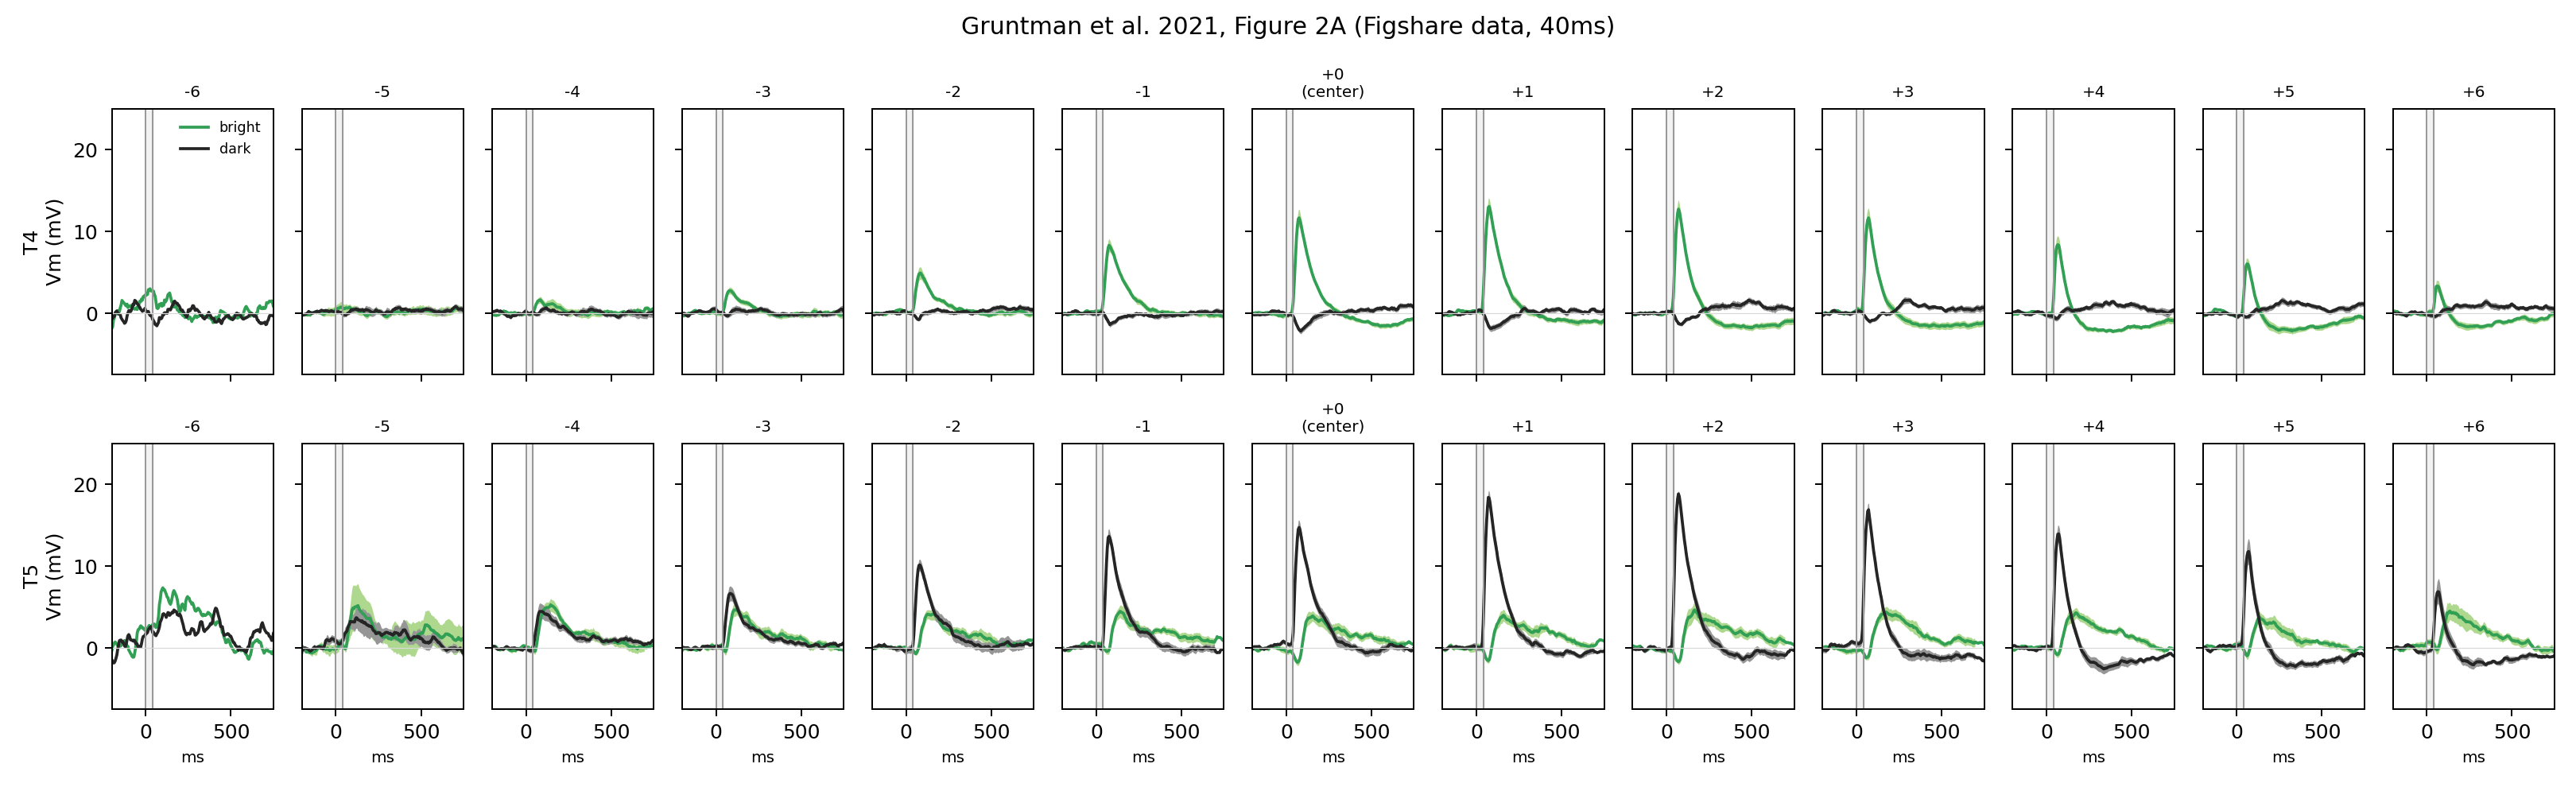

Source data for this figure (header and first rows):
trace_id, cell_type, contrast, position, duration_ms, color, time_ms, vm_mv, vm_sem_mv, n_cells
T4_PC_pos-6, T4, PC, -6, 40, green, -900, , , 1
T4_PC_pos-6, T4, PC, -6, 40, green, -895, , , 1
T4_PC_pos-6, T4, PC, -6, 40, green, -890, , , 1
T4_PC_pos-6, T4, PC, -6, 40, green, -885, , , 1
T4_PC_pos-6, T4, PC, -6, 40, green, -880, , , 1
T4_PC_pos-6, T4, PC, -6, 40, green, -875, , , 1
T4_PC_pos-6, T4, PC, -6, 40, green, -870, , , 1
T4_PC_pos-6, T4, PC, -6, 40, green, -865, , , 1
T4_PC_pos-6, T4, PC, -6, 40, green, -860, , , 1
T4_PC_pos-6, T4, PC, -6, 40, green, -855, , , 1
T4_PC_pos-6, T4, PC, -6, 40, green, -850, , , 1
T4_PC_pos-6, T4, PC, -6, 40, green, -845, , , 1
T4_PC_pos-6, T4, PC, -6, 40, green, -840, , , 1
T4_PC_pos-6, T4, PC, -6, 40, green, -835, , , 1
T4_PC_pos-6, T4, PC, -6, 40, green, -830, , , 1
T4_PC_pos-6, T4, PC, -6, 40, green, -825, , , 1
T4_PC_pos-6, T4, PC, -6, 40, green, -820, , , 1
T4_PC_pos-6, T4, PC, -6, 40, green, -815, , , 1
T4_PC_pos-6, T4, PC, -6, 40, green, -810, , , 1
T4_PC_pos-6, T4, PC, -6, 40, green, -805, , , 1
T4_PC_pos-6, T4, PC, -6, 40, green, -800, , , 1
T4_PC_pos-6, T4, PC, -6, 40, green, -795, , , 1
T4_PC_pos-6, T4, PC, -6, 40, green, -790, , , 1
T4_PC_pos-6, T4, PC, -6, 40, green, -785, , , 1
T4_PC_pos-6, T4, PC, -6, 40, green, -780, , , 1
T4_PC_pos-6, T4, PC, -6, 40, green, -775, , , 1
T4_PC_pos-6, T4, PC, -6, 40, green, -770, , , 1
T4_PC_pos-6, T4, PC, -6, 40, green, -765, , , 1
T4_PC_pos-6, T4, PC, -6, 40, green, -760, , , 1
T4_PC_pos-6, T4, PC, -6, 40, green, -755, , , 1
T4_PC_pos-6, T4, PC, -6, 40, green, -750, , , 1
T4_PC_pos-6, T4, PC, -6, 40, green, -745, , , 1
T4_PC_pos-6, T4, PC, -6, 40, green, -740, , , 1
T4_PC_pos-6, T4, PC, -6, 40, green, -735, , , 1
T4_PC_pos-6, T4, PC, -6, 40, green, -730, , , 1
T4_PC_pos-6, T4, PC, -6, 40, green, -725, , , 1
T4_PC_pos-6, T4, PC, -6, 40, green, -720, , , 1
T4_PC_pos-6, T4, PC, -6, 40, green, -715, , , 1
T4_PC_pos-6, T4, PC, -6, 40, green, -710, , , 1
T4_PC_pos-6, T4, PC, -6, 40, green, -705, , , 1
T4_PC_pos-6, T4, PC, -6, 40, green, -700, , , 1
T4_PC_pos-6, T4, PC, -6, 40, green, -695, , , 1
T4_PC_pos-6, T4, PC, -6, 40, green, -690, , , 1
T4_PC_pos-6, T4, PC, -6, 40, green, -685, , , 1
T4_PC_pos-6, T4, PC, -6, 40, green, -680, , , 1
T4_PC_pos-6, T4, PC, -6, 40, green, -675, , , 1
T4_PC_pos-6, T4, PC, -6, 40, green, -670, , , 1
T4_PC_pos-6, T4, PC, -6, 40, green, -665, , , 1
T4_PC_pos-6, T4, PC, -6, 40, green, -660, , , 1
T4_PC_pos-6, T4, PC, -6, 40, green, -655, , , 1
T4_PC_pos-6, T4, PC, -6, 40, green, -650, , , 1
T4_PC_pos-6, T4, PC, -6, 40, green, -645, , , 1
T4_PC_pos-6, T4, PC, -6, 40, green, -640, , , 1
T4_PC_pos-6, T4, PC, -6, 40, green, -635, , , 1
T4_PC_pos-6, T4, PC, -6, 40, green, -630, , , 1
T4_PC_pos-6, T4, PC, -6, 40, green, -625, , , 1
T4_PC_pos-6, T4, PC, -6, 40, green, -620, , , 1
T4_PC_pos-6, T4, PC, -6, 40, green, -615, , , 1
T4_PC_pos-6, T4, PC, -6, 40, green, -610, , , 1
T4_PC_pos-6, T4, PC, -6, 40, green, -605, , , 1
... 23,340 more rows
